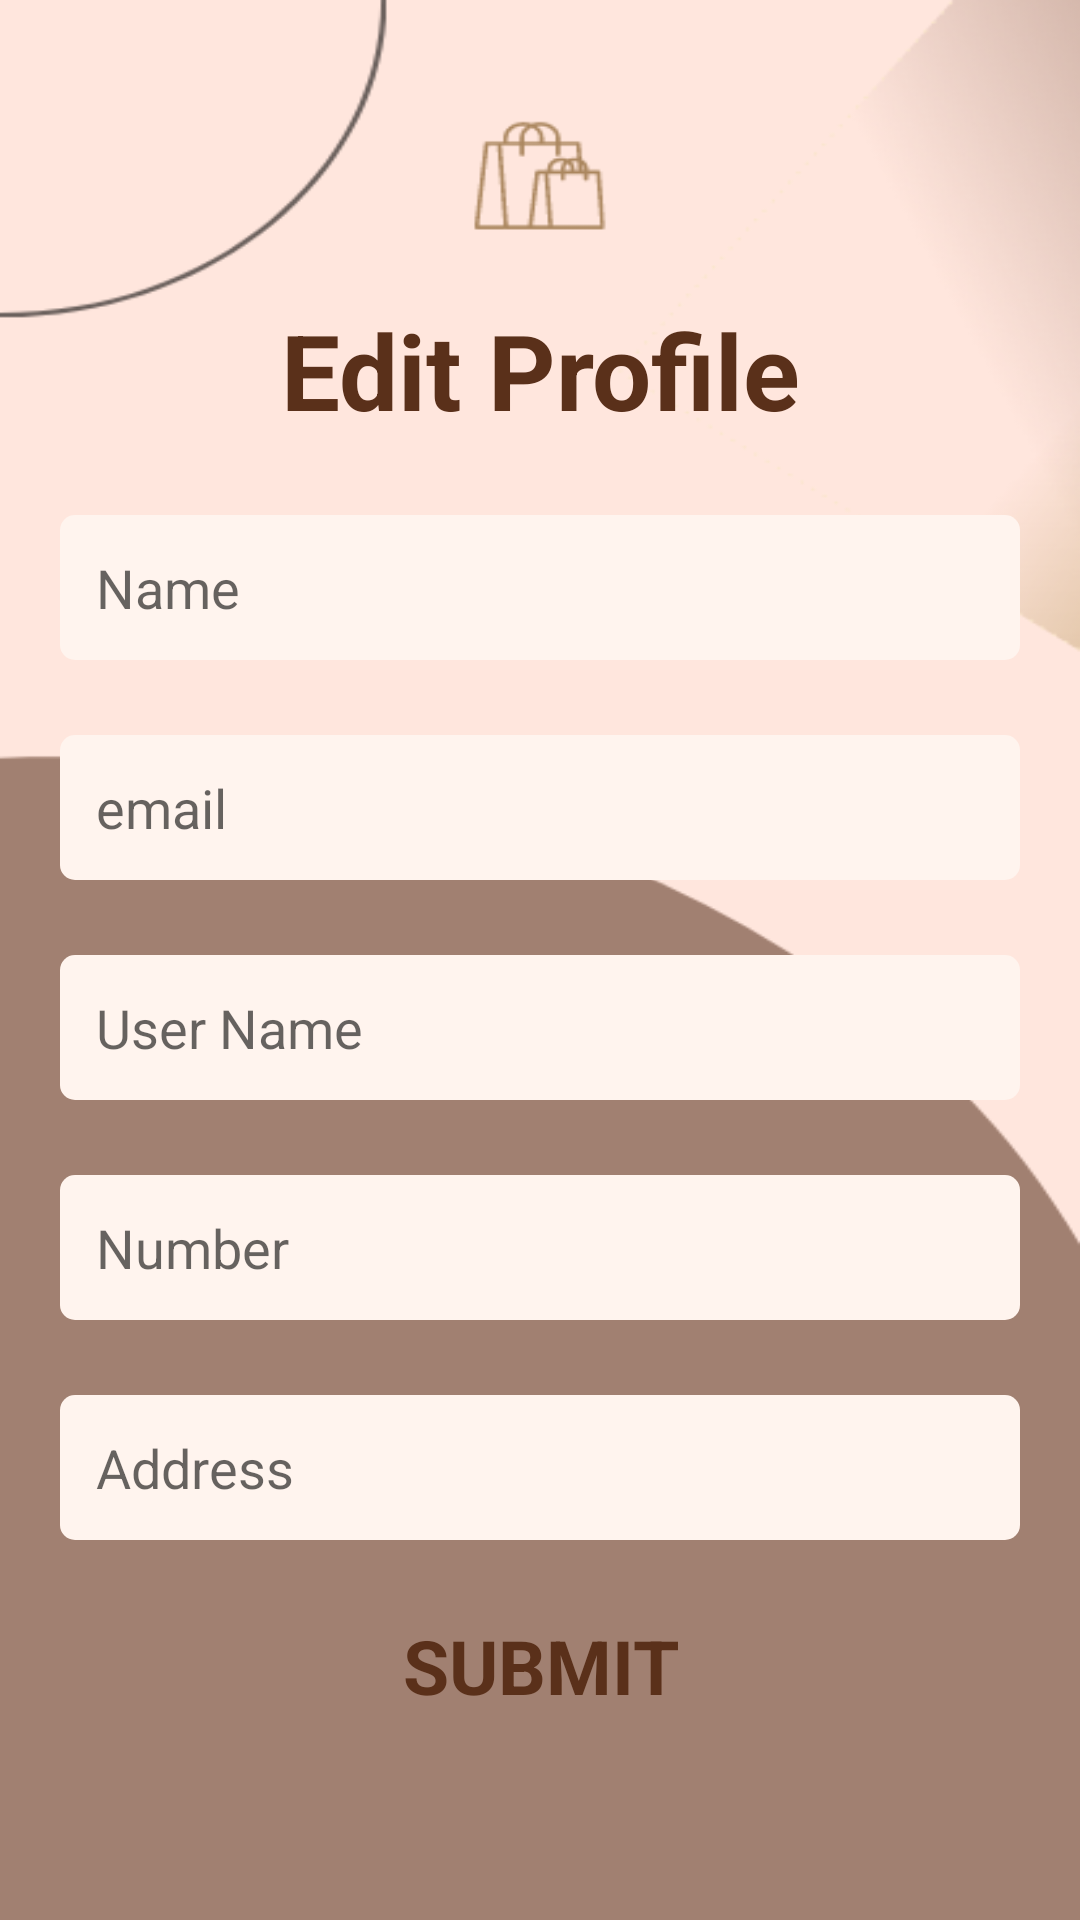

The Android layout XML behind this screen, and the referenced resources:
<!-- AndroidManifest.xml: application theme Theme.Qfree -->
<!-- res/layout/activity_edit_profile.xml -->
<?xml version="1.0" encoding="utf-8"?>
<LinearLayout xmlns:android="http://schemas.android.com/apk/res/android"
    xmlns:app="http://schemas.android.com/apk/res-auto"
    xmlns:tools="http://schemas.android.com/tools"
    android:layout_width="match_parent"
    android:layout_height="match_parent"
    android:background="@drawable/profilebg"
    android:orientation="vertical"
    android:padding="20dp"
    tools:context=".EditProfileActivity">

    <TextView
        android:layout_width="match_parent"
        android:layout_height="wrap_content"
        android:text="Edit Profile"
        android:textSize="35dp"
        android:textStyle="bold"
        android:textColor="@color/brown"
        android:gravity="center"
        android:layout_marginTop="80dp"/>


        <EditText
            android:id="@+id/cNameEditText"
            android:layout_width="match_parent"
            android:layout_height="wrap_content"
            android:layout_marginTop="25dp"
            android:hint="Name"
            android:background="@drawable/rect_brown"
            android:padding="12dp"
            android:textSize="18dp" />

        <EditText
            android:id="@+id/cEmailEditText"
            android:layout_width="match_parent"
            android:layout_height="wrap_content"
            android:layout_marginTop="25dp"
            android:hint="email"
            android:background="@drawable/rect_brown"
            android:padding="12dp"
            android:textSize="18dp" />

        <EditText
            android:id="@+id/cUserNameEditText"
            android:layout_width="match_parent"
            android:layout_height="wrap_content"
            android:layout_marginTop="25dp"
            android:hint="User Name"
            android:background="@drawable/rect_brown"
            android:padding="12dp"
            android:textSize="18dp" />

        <EditText
            android:id="@+id/cNumberEditText"
            android:layout_width="match_parent"
            android:layout_height="wrap_content"
            android:layout_marginTop="25dp"
            android:hint="Number"
            android:background="@drawable/rect_brown"
            android:padding="12dp"
            android:textSize="18dp" />

        <EditText
            android:id="@+id/cAddressEditText"
            android:layout_width="match_parent"
            android:layout_height="wrap_content"
            android:layout_marginTop="25dp"
            android:hint="Address"
            android:background="@drawable/rect_brown"
            android:padding="12dp"
            android:textSize="18dp" />

    <TextView
        android:id="@+id/cSubmitTextView"
        android:layout_width="match_parent"
        android:layout_height="wrap_content"
        android:layout_marginTop="25dp"
        android:layout_marginBottom="20dp"
        android:gravity="center"
        android:text="SUBMIT"
        android:textColor="@color/brown"
        android:textSize="25dp"
        android:textStyle="bold" />



</LinearLayout>
<!-- resources referenced by this layout -->
<resources>
  <color name="brown">#5a301a</color>
  <!-- drawable profilebg: png bitmap (drawable, 27088 bytes) -->
  <!-- drawable rect_brown (drawable-v24) -->
  <?xml version="1.0" encoding="utf-8"?>
  <shape xmlns:android="http://schemas.android.com/apk/res/android">
      <stroke android:width="0dp"
          android:color="#ffffff"/>
  
      <corners android:radius="5dp"/>
  
      <solid android:color="#fff4ee" />
  
  </shape>
  <style name="Theme.Qfree" parent="Theme.MaterialComponents.Light.NoActionBar">
          
          <item name="colorPrimary">@color/brown</item>
          <item name="colorPrimaryVariant">@color/lightbrown</item>
          <item name="colorOnPrimary">@color/white</item>
          
          <item name="colorSecondary">@color/teal_200</item>
          <item name="colorSecondaryVariant">@color/teal_700</item>
          <item name="colorOnSecondary">@color/black</item>
          
          <item name="android:statusBarColor" tools:targetApi="l">?attr/colorPrimaryVariant</item>
          
      </style>
  <color name="lightbrown">#a18071</color>
  <color name="white">#FFFFFFFF</color>
  <color name="teal_200">#FF03DAC5</color>
  <color name="teal_700">#FF018786</color>
  <color name="black">#FF000000</color>
</resources>
